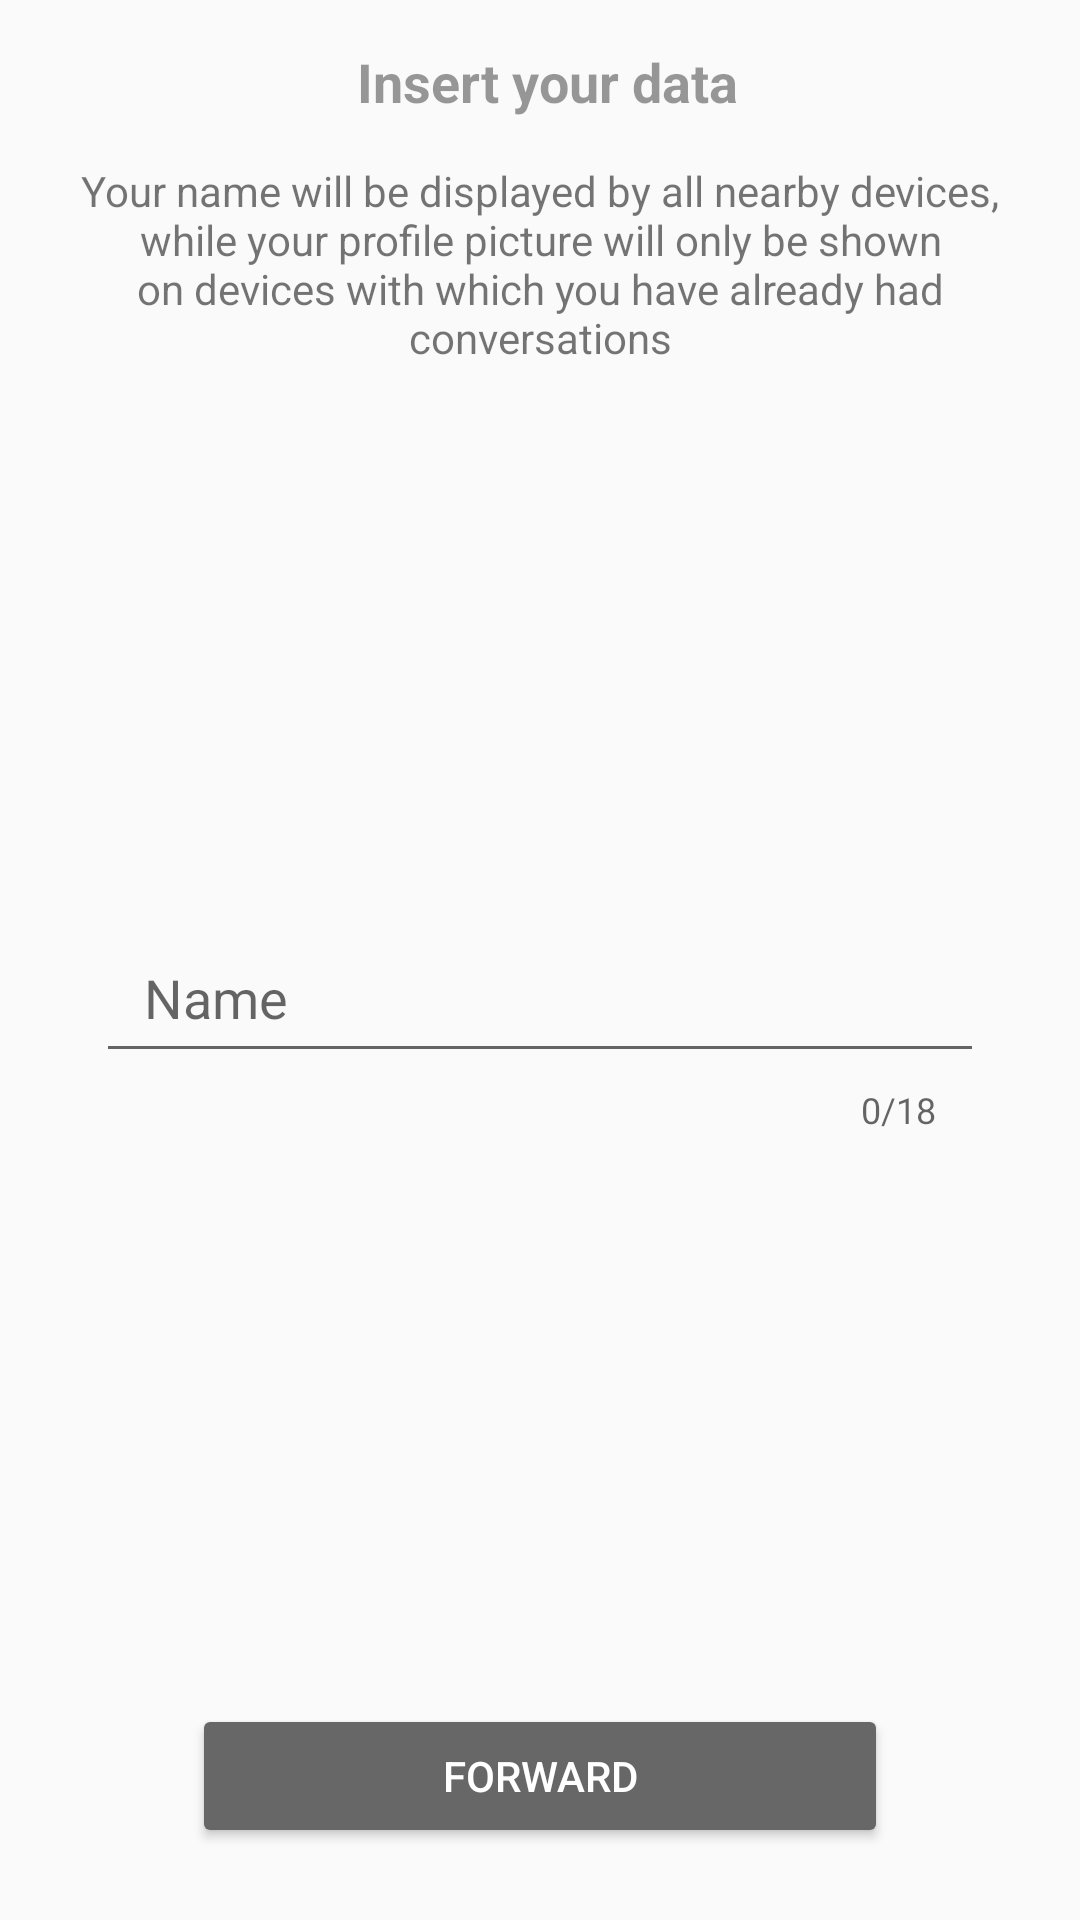

Write the Android layout XML for this screen, with the resource values it uses.
<!-- AndroidManifest.xml: application theme Theme.Speech -->
<!-- res/layout/fragment_user_data.xml -->
<?xml version="1.0" encoding="utf-8"?>
<FrameLayout xmlns:android="http://schemas.android.com/apk/res/android"
    xmlns:app="http://schemas.android.com/apk/res-auto"
    android:layout_width="match_parent"
    android:layout_height="match_parent">

    <androidx.core.widget.NestedScrollView
        android:id="@+id/scrollView"
        android:layout_width="match_parent"
        android:layout_height="match_parent"
        android:clipToPadding="false"
        android:fillViewport="true"
        android:scrollbars="vertical">

        <androidx.constraintlayout.widget.ConstraintLayout
            android:layout_width="match_parent"
            android:layout_height="match_parent"
            android:layout_marginStart="24dp"
            android:layout_marginEnd="24dp"
            android:focusableInTouchMode="true"
            android:visibility="visible">

            <com.google.android.material.textfield.TextInputLayout
                android:id="@+id/input_name_layout"
                android:layout_width="match_parent"
                android:layout_height="wrap_content"
                android:layout_marginStart="8dp"
                android:layout_marginTop="16dp"
                android:layout_marginEnd="8dp"
                android:layout_marginBottom="64dp"
                android:gravity="center"
                app:boxBackgroundMode="outline"
                app:boxCornerRadiusTopStart="4dp"
                app:boxCornerRadiusTopEnd="4dp"
                app:boxCornerRadiusBottomStart="4dp"
                app:boxCornerRadiusBottomEnd="4dp"
                app:counterEnabled="true"
                app:counterMaxLength="18"
                app:errorEnabled="true"
                app:layout_constraintBottom_toTopOf="@+id/buttonConfirm"
                app:layout_constraintEnd_toEndOf="parent"
                app:layout_constraintHorizontal_bias="1"
                app:layout_constraintStart_toStartOf="parent"
                app:layout_constraintTop_toBottomOf="@+id/user_image_initialization"
                app:layout_constraintVertical_bias="0">

                <com.google.android.material.textfield.TextInputEditText
                    android:id="@+id/input_name"
                    android:layout_width="match_parent"
                    android:layout_height="wrap_content"
                    android:hint="@string/hint_user_name"
                    android:inputType="text"
                    android:paddingStart="16dp"
                    android:paddingEnd="16dp"
                    android:paddingTop="12dp"
                    android:paddingBottom="12dp"/>
            </com.google.android.material.textfield.TextInputLayout>

            <ImageView
                android:id="@+id/user_image_initialization"
                android:layout_width="150dp"
                android:layout_height="150dp"
                android:layout_marginStart="8dp"
                android:layout_marginTop="16dp"
                android:layout_marginEnd="8dp"
                android:layout_marginBottom="8dp"
                android:scaleType="fitXY"
                android:src="@drawable/user_icon"
                android:tint="#5F5F5F"
                app:layout_constraintBottom_toBottomOf="parent"
                app:layout_constraintEnd_toEndOf="parent"
                app:layout_constraintStart_toStartOf="parent"
                app:layout_constraintTop_toBottomOf="@+id/changeEmailSummary"
                app:layout_constraintVertical_bias="0" />

            <androidx.appcompat.widget.AppCompatButton
                android:id="@+id/buttonConfirm"
                android:layout_width="0dp"
                android:layout_height="wrap_content"
                android:layout_marginStart="40dp"
                android:layout_marginTop="8dp"
                android:layout_marginEnd="40dp"
                android:layout_marginBottom="24dp"
                android:backgroundTint="@color/primary"
                android:elevation="2dp"
                android:stateListAnimator="@null"
                android:text="@string/forward"
                android:textColor="@color/white"
                app:layout_constraintBottom_toBottomOf="parent"
                app:layout_constraintEnd_toEndOf="parent"
                app:layout_constraintHorizontal_bias="1"
                app:layout_constraintStart_toStartOf="parent"
                app:layout_constraintTop_toTopOf="parent"
                app:layout_constraintVertical_bias="1" />

            <TextView
                android:id="@+id/accessTitle"
                android:layout_width="wrap_content"
                android:layout_height="wrap_content"
                android:layout_marginStart="8dp"
                android:text="@string/title_fragment_user_data"
                android:textAlignment="center"
                android:textColor="@color/primary_dark"
                android:textSize="18sp"
                android:textStyle="bold"
                app:layout_constraintBottom_toTopOf="@+id/guideline8"
                app:layout_constraintEnd_toEndOf="parent"
                app:layout_constraintHorizontal_bias="0.492"
                app:layout_constraintStart_toStartOf="parent"
                app:layout_constraintTop_toTopOf="parent" />

            <TextView
                android:id="@+id/changeEmailSummary"
                android:layout_width="wrap_content"
                android:layout_height="wrap_content"
                android:layout_marginBottom="16dp"
                android:text="@string/description_fragment_user_data"
                android:textAlignment="center"
                app:layout_constraintBottom_toBottomOf="parent"
                app:layout_constraintEnd_toEndOf="parent"
                app:layout_constraintStart_toStartOf="parent"
                app:layout_constraintTop_toTopOf="@+id/guideline8"
                app:layout_constraintVertical_bias="0" />

            <androidx.constraintlayout.widget.Guideline
                android:id="@+id/guideline8"
                android:layout_width="wrap_content"
                android:layout_height="wrap_content"
                android:orientation="horizontal"
                app:layout_constraintGuide_begin="54dp" />

        </androidx.constraintlayout.widget.ConstraintLayout>
    </androidx.core.widget.NestedScrollView>
</FrameLayout>
<!-- resources referenced by this layout -->
<resources>
  <color name="primary">#686768</color>
  <color name="primary_dark">#66000000</color>
  <color name="white">#FFFFFFFF</color>
  <string name="description_fragment_user_data">Your name will be displayed by all nearby devices, while your profile picture will only be shown on devices with which you have already had conversations</string>
  <string name="forward">forward</string>
  <string name="hint_user_name">Name</string>
  <string name="title_fragment_user_data">Insert your data</string>
  <style name="Theme.Speech" parent="Theme.AppCompat.Light.DarkActionBar">
          <item name="color">@color/primary</item>
          <item name="colorPrimaryDark">@color/primary_dark</item>
          <item name="colorAccent">@color/accent</item>
          <item name="colorPrimary">@color/primary</item>
          <item name="android:windowDrawsSystemBarBackgrounds">true</item>
          <item name="android:statusBarColor">@android:color/transparent</item>
          <item name="android:windowLightStatusBar">true</item>
          <item name="cardViewStyle">@style/CardView</item>
          <item name="preferenceTheme">@style/PreferenceThemeOverlay.v14.Material</item>
      </style>
  <color name="accent">#686768</color>
</resources>
